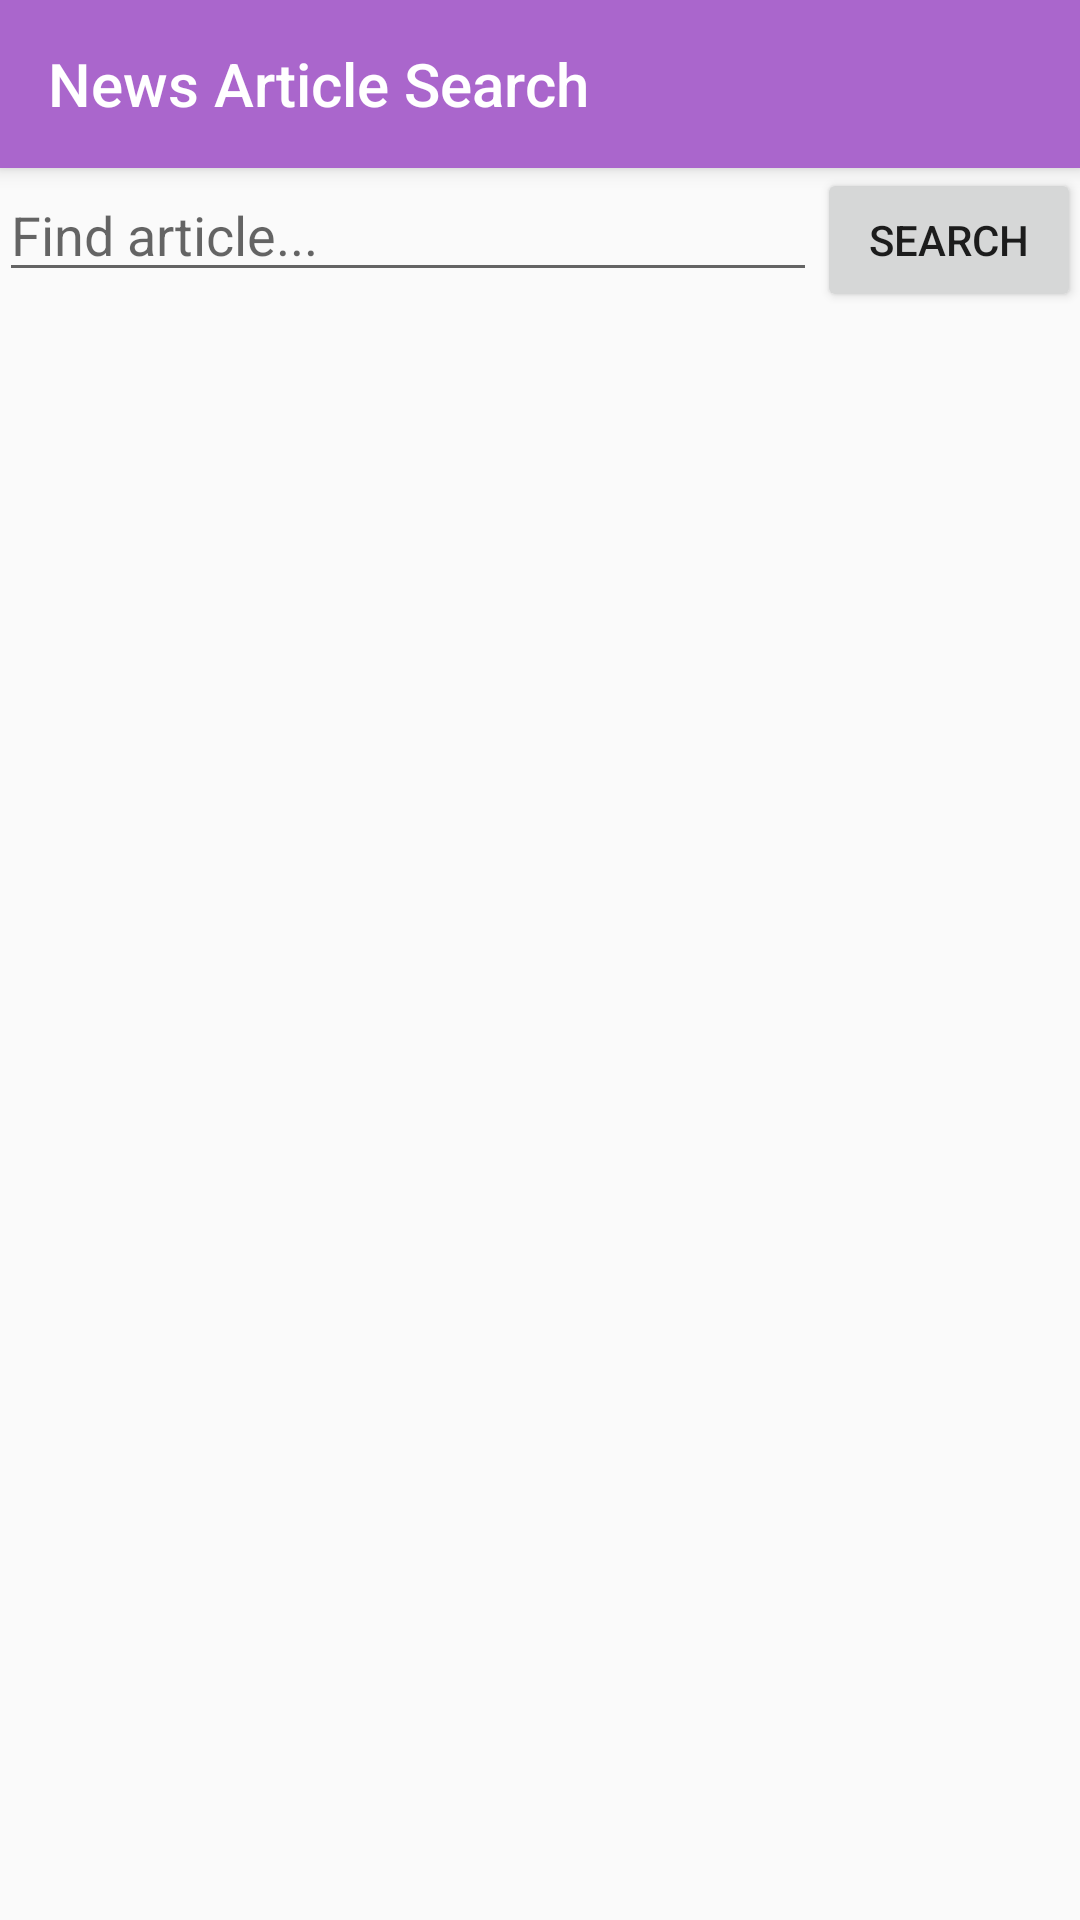

Android layout source for this screen:
<!-- AndroidManifest.xml: activity theme AppTheme.NoActionBar -->
<!-- res/layout/activity_search.xml -->
<?xml version="1.0" encoding="utf-8"?>
<android.support.design.widget.CoordinatorLayout xmlns:android="http://schemas.android.com/apk/res/android"
    xmlns:app="http://schemas.android.com/apk/res-auto"
    xmlns:tools="http://schemas.android.com/tools"
    android:layout_width="match_parent"
    android:layout_height="match_parent"
    android:fitsSystemWindows="true"
    tools:context=".activities.SearchActivity">

    <android.support.design.widget.AppBarLayout
        android:layout_width="match_parent"
        android:layout_height="wrap_content"
        android:theme="@style/AppTheme.AppBarOverlay">

        <android.support.v7.widget.Toolbar
            android:id="@+id/toolbar"
            android:minHeight="?attr/actionBarSize"
            android:layout_width="match_parent"
            android:layout_height="wrap_content"
            app:title="News Article Search"
            app:titleTextColor="@android:color/white"
            android:background="@android:color/holo_purple">
        </android.support.v7.widget.Toolbar>

    </android.support.design.widget.AppBarLayout>

    <include layout="@layout/content_search" />

</android.support.design.widget.CoordinatorLayout>
<!-- res/layout/content_search.xml (included above) -->
<?xml version="1.0" encoding="utf-8"?>
<RelativeLayout xmlns:android="http://schemas.android.com/apk/res/android"
    xmlns:app="http://schemas.android.com/apk/res-auto"
    xmlns:tools="http://schemas.android.com/tools"
    android:layout_width="match_parent"
    android:layout_height="match_parent"
    android:paddingBottom="@dimen/activity_vertical_margin"
    android:paddingLeft="@dimen/activity_horizontal_margin"
    android:paddingRight="@dimen/activity_horizontal_margin"
    android:paddingTop="@dimen/activity_vertical_margin"
    app:layout_behavior="@string/appbar_scrolling_view_behavior"
    tools:context="com.psd.nytimes.SearchActivity"
    tools:showIn="@layout/activity_search">

    <EditText
        android:layout_width="wrap_content"
        android:layout_height="wrap_content"
        android:id="@+id/etQuery"
        android:layout_alignParentTop="true"
        android:layout_alignParentLeft="true"
        android:layout_alignParentStart="true"
        android:layout_toLeftOf="@+id/btnSearch"
        android:layout_toStartOf="@+id/btnSearch"
        android:hint="@string/hint" />

    <Button
        android:layout_width="wrap_content"
        android:layout_height="wrap_content"
        android:text="@string/search"
        android:id="@+id/btnSearch"
        android:layout_alignParentTop="true"
        android:layout_alignParentRight="true"
        android:layout_alignParentEnd="true"
        android:onClick="onArticleSearch"/>

    <android.support.v7.widget.RecyclerView
        android:layout_width="wrap_content"
        android:layout_height="wrap_content"
        android:id="@+id/rvArticles"
        android:layout_below="@+id/btnSearch"
        android:layout_centerHorizontal="true"/>
</RelativeLayout>
<!-- resources referenced by this layout -->
<resources>
  <string name="hint">Find article...</string>
  <string name="search">Search</string>
  <style name="AppTheme.AppBarOverlay" parent="ThemeOverlay.AppCompat.Dark.ActionBar" />
  <style name="AppTheme.NoActionBar">
          <item name="windowActionBar">false</item>
          <item name="windowNoTitle">true</item>
      </style>
</resources>
